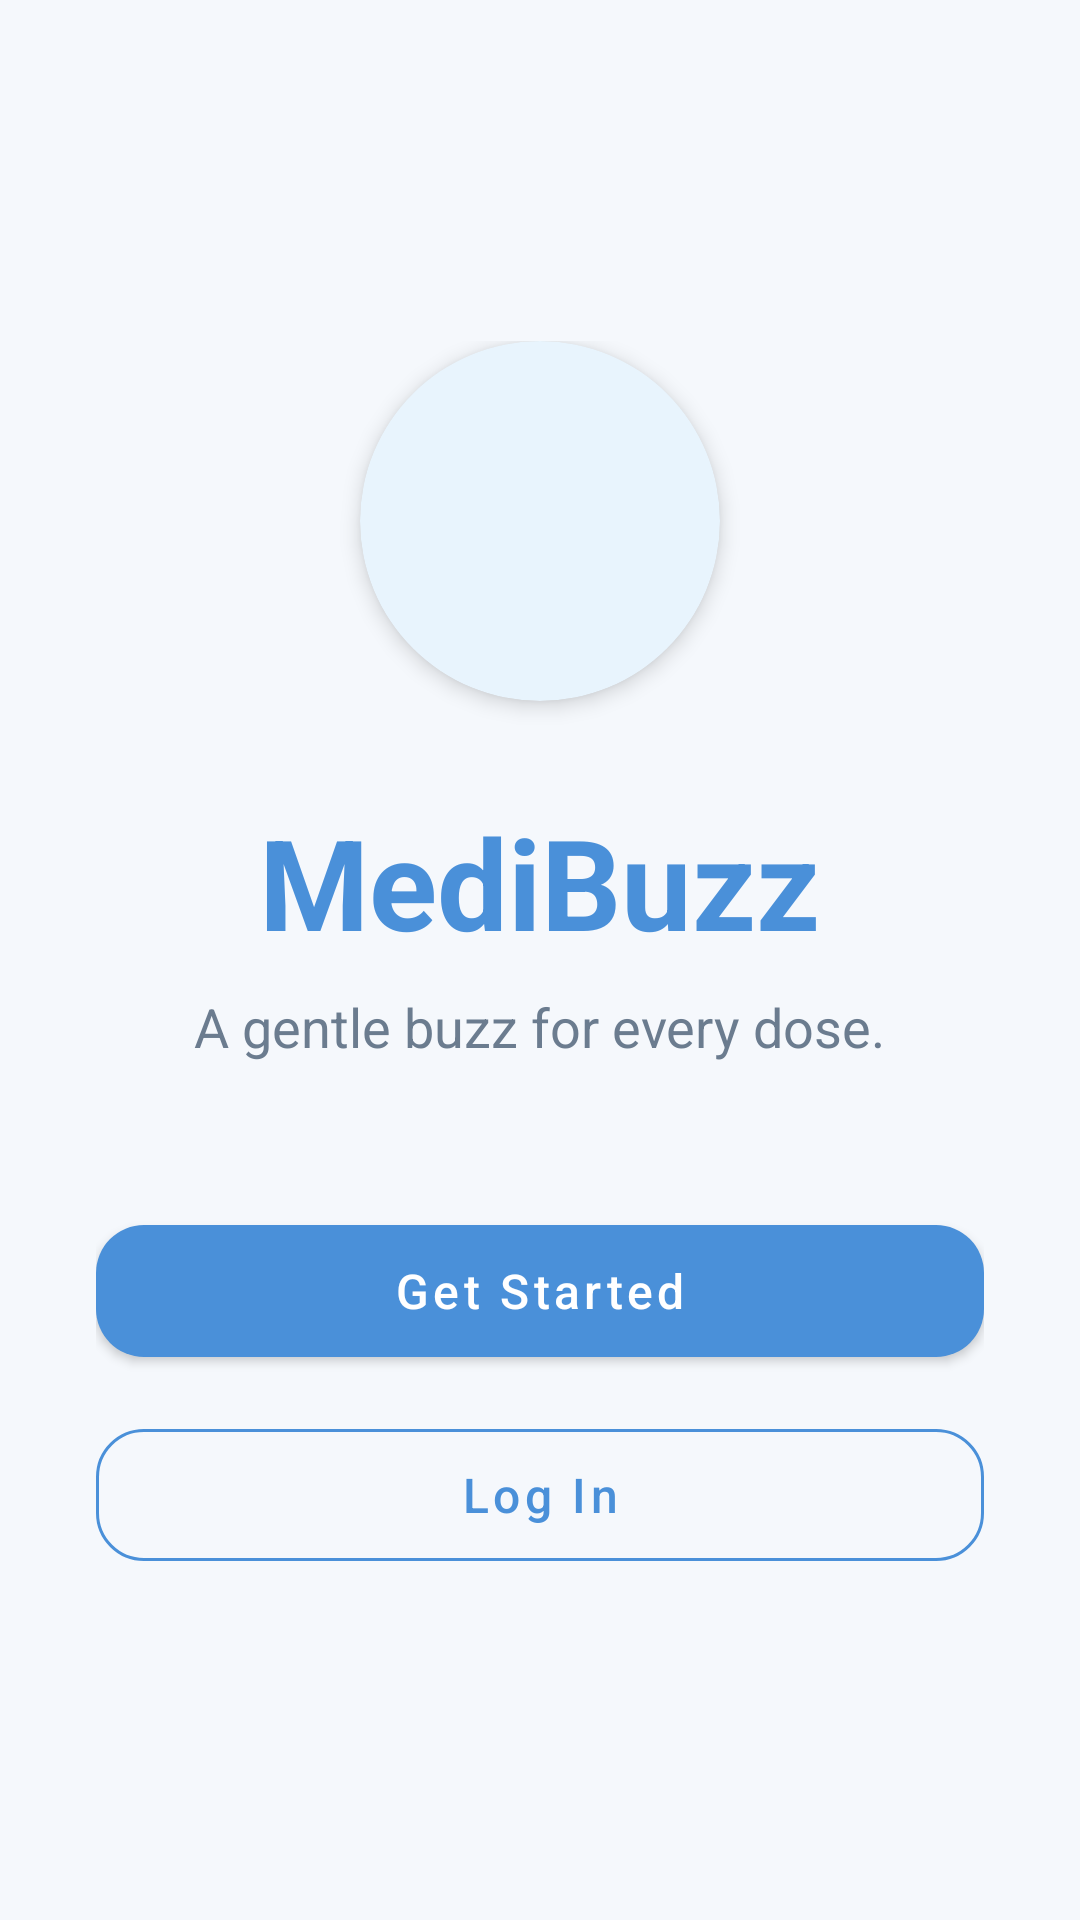

Reconstruct the res/layout file that produces this screen, plus the resources it refers to.
<!-- AndroidManifest.xml: application theme Theme.MediBuzz -->
<!-- res/layout/activity_welcome.xml -->
<?xml version="1.0" encoding="utf-8"?>
<androidx.constraintlayout.widget.ConstraintLayout
    xmlns:android="http://schemas.android.com/apk/res/android"
    xmlns:app="http://schemas.android.com/apk/res-auto"
    android:layout_width="match_parent"
    android:layout_height="match_parent"
    android:background="@color/background"
    android:padding="32dp">

    <LinearLayout
        android:layout_width="match_parent"
        android:layout_height="wrap_content"
        android:gravity="center"
        android:orientation="vertical"
        app:layout_constraintBottom_toBottomOf="parent"
        app:layout_constraintEnd_toEndOf="parent"
        app:layout_constraintStart_toStartOf="parent"
        app:layout_constraintTop_toTopOf="parent">

        
        <androidx.cardview.widget.CardView
            android:layout_width="120dp"
            android:layout_height="120dp"
            app:cardBackgroundColor="@color/primary_blue_light"
            app:cardCornerRadius="60dp"
            app:cardElevation="4dp">

            <ImageView
                android:layout_width="64dp"
                android:layout_height="64dp"
                android:layout_gravity="center"
                android:contentDescription="@string/app_name"
                android:src="@drawable/ic_medicine" />
        </androidx.cardview.widget.CardView>

        <TextView
            android:layout_width="wrap_content"
            android:layout_height="wrap_content"
            android:layout_marginTop="32dp"
            android:text="@string/app_name"
            android:textColor="@color/primary_blue"
            android:textSize="42sp"
            android:textStyle="bold" />

        <TextView
            android:layout_width="wrap_content"
            android:layout_height="wrap_content"
            android:layout_marginTop="8dp"
            android:text="@string/slogan"
            android:textColor="@color/text_secondary"
            android:textSize="18sp" />

        <com.google.android.material.button.MaterialButton
            android:id="@+id/btnGetStarted"
            style="@style/MediBuzz.Button.Primary"
            android:layout_width="match_parent"
            android:layout_height="wrap_content"
            android:layout_marginTop="48dp"
            android:text="@string/get_started" />

        <com.google.android.material.button.MaterialButton
            android:id="@+id/btnLogin"
            style="@style/MediBuzz.Button.Secondary"
            android:layout_width="match_parent"
            android:layout_height="wrap_content"
            android:layout_marginTop="12dp"
            android:text="@string/login" />

    </LinearLayout>

</androidx.constraintlayout.widget.ConstraintLayout>
<!-- resources referenced by this layout -->
<resources>
  <color name="background">#F5F8FC</color>
  <color name="primary_blue">#4A90D9</color>
  <color name="primary_blue_light">#E8F4FD</color>
  <color name="text_secondary">#6B7C8F</color>
  <string name="app_name">MediBuzz</string>
  <string name="get_started">Get Started</string>
  <string name="login">Log In</string>
  <string name="slogan">A gentle buzz for every dose.</string>
  <style name="MediBuzz.Button.Primary" parent="Widget.MaterialComponents.Button">
          <item name="android:textSize">16sp</item>
          <item name="android:textAllCaps">false</item>
          <item name="cornerRadius">16dp</item>
          <item name="android:minHeight">56dp</item>
          <item name="backgroundTint">@color/primary_blue</item>
      </style>
  <style name="MediBuzz.Button.Secondary" parent="Widget.MaterialComponents.Button.OutlinedButton">
          <item name="android:textSize">16sp</item>
          <item name="android:textAllCaps">false</item>
          <item name="cornerRadius">16dp</item>
          <item name="android:minHeight">56dp</item>
          <item name="strokeColor">@color/primary_blue</item>
          <item name="android:textColor">@color/primary_blue</item>
      </style>
  <style name="Theme.MediBuzz" parent="Theme.Material3.DayNight.NoActionBar">
          
          <item name="colorPrimary">@color/primary_blue</item>
          <item name="colorPrimaryVariant">@color/primary_blue_dark</item>
          <item name="colorOnPrimary">@color/white</item>
          <item name="colorSecondary">@color/accent_green</item>
          <item name="colorOnSecondary">@color/white</item>
          <item name="android:statusBarColor">@color/primary_blue</item>
          <item name="android:windowBackground">@color/background</item>
  
          
      </style>
  <color name="primary_blue_dark">#357ABD</color>
  <color name="white">#FFFFFF</color>
  <color name="accent_green">#5CB87A</color>
</resources>
